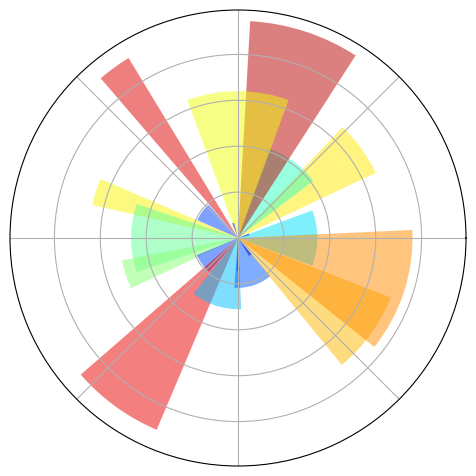

Generate this figure with matplotlib:
"""
这是Python Matplotlib模板的一个示例: 极轴图
点击右键 ->【运行当前文件】查看效果

了解更多关于Matplotlib的使用方法, 点击这里查看官方文档: https://matplotlib.org/stable/users/index
"""
# -----------------------------------------------------------------------------
# [redacted]
# Distributed under the (new) BSD License. See LICENSE.txt for more info.
# -----------------------------------------------------------------------------
import numpy as np
import matplotlib.pyplot as plt

ax = plt.axes([0.025, 0.025, 0.95, 0.95], polar=True)

N = 20
theta = np.arange(0.0, 2*np.pi, 2*np.pi/N)
radii = 10*np.random.rand(N)
width = np.pi/4*np.random.rand(N)
bars = plt.bar(theta, radii, width=width, bottom=0.0)

for r, bar in zip(radii, bars):
    bar.set_facecolor(plt.cm.jet(r/10.))
    bar.set_alpha(0.5)

ax.set_xticklabels([])
ax.set_yticklabels([])

plt.show()
